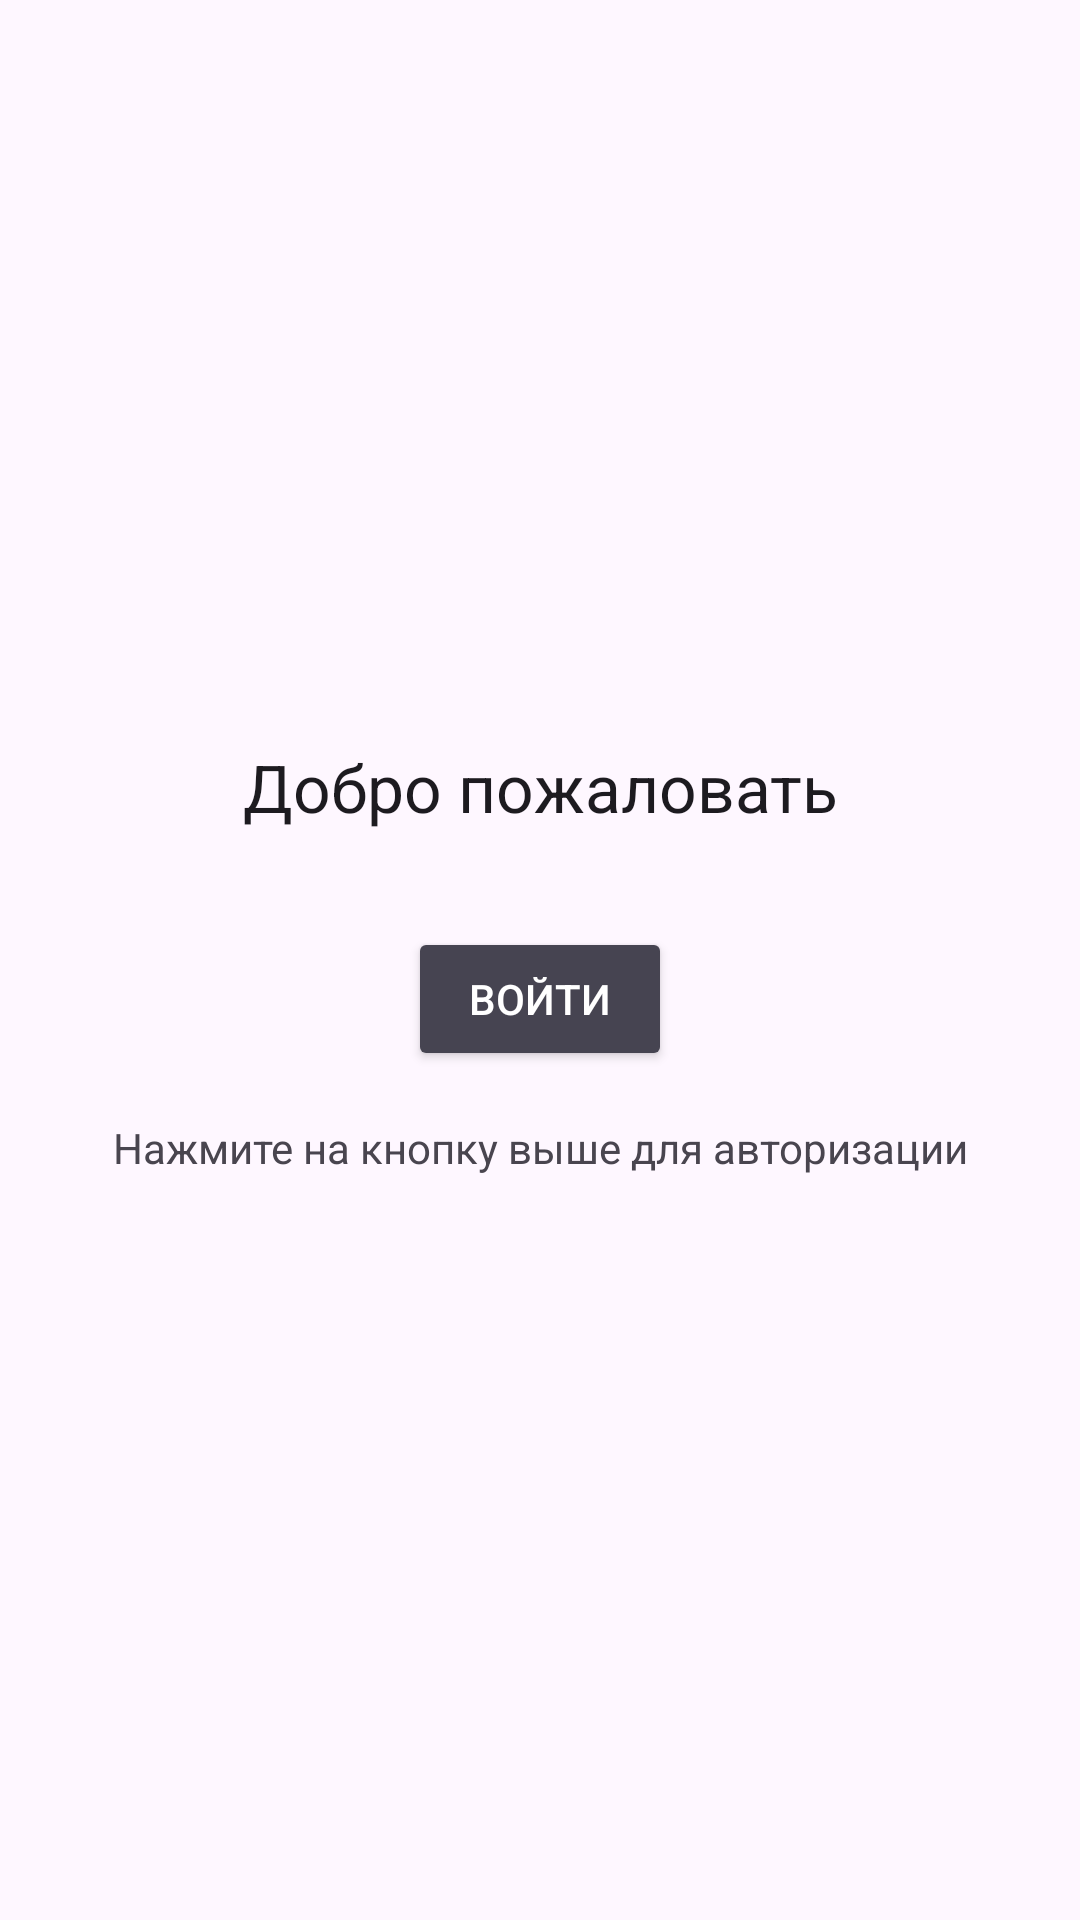

Android layout source for this screen:
<!-- AndroidManifest.xml: application theme Theme.Chaika -->
<!-- res/layout/fragment_auth.xml -->
<?xml version="1.0" encoding="utf-8"?>
<LinearLayout xmlns:android="http://schemas.android.com/apk/res/android"
    android:layout_width="match_parent"
    android:layout_height="match_parent"
    android:gravity="center"
    android:orientation="vertical"
    android:padding="16dp">

    
    <TextView
        android:id="@+id/auth_title"
        android:layout_width="wrap_content"
        android:layout_height="wrap_content"
        android:layout_marginBottom="32dp"
        android:gravity="center"
        android:text="Добро пожаловать"
        android:textAppearance="?android:attr/textAppearanceLarge" />

    
    <Button
        android:id="@+id/loginButton"
        android:layout_width="wrap_content"
        android:layout_height="wrap_content"
        android:layout_marginBottom="16dp"
        android:backgroundTint="@color/bg_lighter_2"
        android:text="Войти"
        android:textColor="@android:color/white" />

    
    <TextView
        android:id="@+id/auth_message"
        android:layout_width="wrap_content"
        android:layout_height="wrap_content"
        android:gravity="center"
        android:text="Нажмите на кнопку выше для авторизации"
        android:textAppearance="?android:attr/textAppearanceSmall"
        android:visibility="visible" />

</LinearLayout>
<!-- resources referenced by this layout -->
<resources>
  <color name="bg_lighter_2">#464451</color>
  <style name="Theme.Chaika" parent="Base.Theme.Chaika" />
  <style name="Base.Theme.Chaika" parent="Theme.Material3.DayNight.NoActionBar">
          
          
      </style>
</resources>
